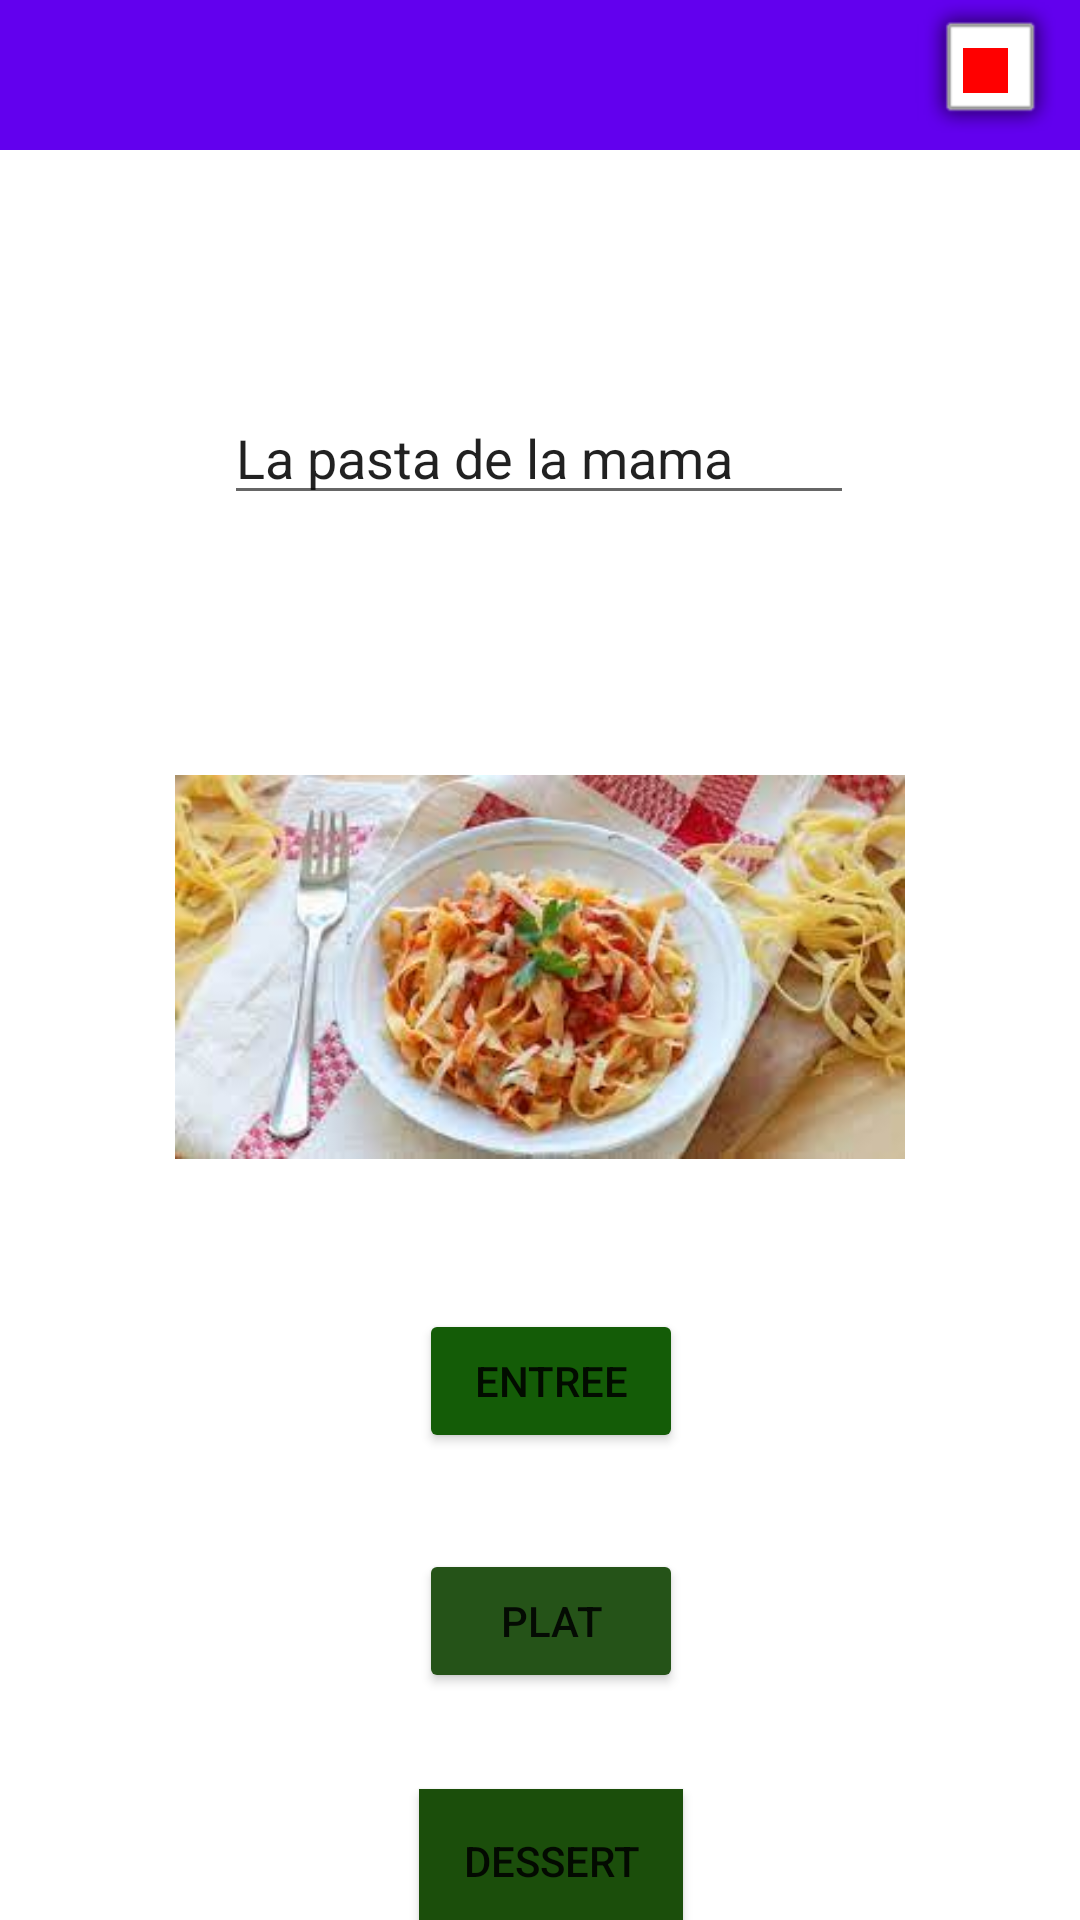

Android layout source for this screen:
<!-- AndroidManifest.xml: application theme Theme.TD1 -->
<!-- res/layout/activity_main.xml -->
<?xml version="1.0" encoding="utf-8"?>
<androidx.constraintlayout.widget.ConstraintLayout xmlns:android="http://schemas.android.com/apk/res/android"
    xmlns:app="http://schemas.android.com/apk/res-auto"
    xmlns:tools="http://schemas.android.com/tools"
    android:layout_width="match_parent"
    android:layout_height="match_parent"
    android:backgroundTint="@color/teal_700"
    tools:context=".MainActivity">
    <include
        android:id="@+id/toolbar"
        layout="@layout/toolbar_layout"
        app:layout_constraintEnd_toEndOf="parent"
        app:layout_constraintStart_toStartOf="parent"
        app:layout_constraintTop_toTopOf="parent" />

    <androidx.viewpager.widget.ViewPager
        android:id="@+id/viewPager"
        android:layout_width="wrap_content"
        android:layout_height="300dp"
        app:layout_constraintEnd_toEndOf="parent"
        app:layout_constraintHorizontal_bias="1.0"
        app:layout_constraintStart_toStartOf="parent"
        app:layout_constraintTop_toBottomOf="@+id/toolbar" />
    <ImageView
        android:id="@+id/imageView2"
        android:layout_width="wrap_content"
        android:layout_height="128dp"
        app:layout_constraintBottom_toBottomOf="@+id/buttonDessert"
        app:layout_constraintEnd_toEndOf="parent"
        app:layout_constraintHorizontal_bias="0.498"
        app:layout_constraintStart_toStartOf="parent"
        app:layout_constraintTop_toTopOf="parent"
        app:srcCompat="@drawable/unknown"
        tools:srcCompat="@drawable/unknown" />

    <Button
        android:id="@+id/buttonDessert"
        android:layout_width="wrap_content"
        android:layout_height="wrap_content"
        android:layout_marginTop="32dp"
        android:background="#354E1B"
        android:backgroundTint="#1B4E0B"
        android:text="dessert"
        app:layout_constraintEnd_toEndOf="@+id/ButtonPlat"
        app:layout_constraintStart_toStartOf="@+id/ButtonPlat"
        app:layout_constraintTop_toBottomOf="@+id/ButtonPlat"
        app:strokeColor="#4CAF50" />

    <Button
        android:id="@+id/ButtonPlat"
        android:layout_width="wrap_content"
        android:layout_height="wrap_content"
        android:backgroundTint="#255318"
        android:text="plat"
        app:layout_constraintBottom_toBottomOf="parent"
        app:layout_constraintEnd_toEndOf="parent"
        app:layout_constraintHorizontal_bias="0.513"
        app:layout_constraintStart_toStartOf="parent"
        app:layout_constraintTop_toTopOf="parent"
        app:layout_constraintVertical_bias="0.872" />

    <Button
        android:id="@+id/buttonEntree"
        android:layout_width="wrap_content"
        android:layout_height="wrap_content"
        android:layout_marginBottom="32dp"
        android:backgroundTint="#145C07"
        android:text="entree"
        app:layout_constraintBottom_toTopOf="@+id/ButtonPlat"
        app:layout_constraintEnd_toEndOf="@+id/ButtonPlat"
        app:layout_constraintStart_toStartOf="@+id/ButtonPlat" />

    <EditText
        android:id="@+id/editTextTextPersonName"
        android:layout_width="wrap_content"
        android:layout_height="wrap_content"
        android:ems="10"
        android:inputType="textPersonName"
        android:text="La pasta de la mama"
        app:layout_constraintBottom_toBottomOf="@+id/buttonDessert"
        app:layout_constraintEnd_toEndOf="parent"
        app:layout_constraintHorizontal_bias="0.497"
        app:layout_constraintStart_toStartOf="parent"
        app:layout_constraintTop_toTopOf="parent"
        app:layout_constraintVertical_bias="0.216" />

</androidx.constraintlayout.widget.ConstraintLayout>
<!-- res/layout/toolbar_layout.xml (included above) -->
<?xml version="1.0" encoding="utf-8"?>
<androidx.appcompat.widget.Toolbar xmlns:android="http://schemas.android.com/apk/res/android"
    xmlns:app="http://schemas.android.com/apk/res-auto"
    xmlns:tools="http://schemas.android.com/tools"
    android:id="@+id/toolbar"
    android:layout_width="match_parent"
    android:layout_height="50dp"
    android:background="?attr/colorPrimary"
    android:minHeight="?attr/actionBarSize"
    android:theme="?attr/actionBarTheme"
    app:layout_constraintEnd_toEndOf="parent"
    app:layout_constraintHorizontal_bias="1.0"
    app:layout_constraintStart_toStartOf="parent"
    app:layout_constraintTop_toTopOf="parent">

    <androidx.constraintlayout.widget.ConstraintLayout
        android:layout_width="match_parent"
        android:layout_height="match_parent"
        android:layout_centerHorizontal="true"
        android:layout_centerVertical="true">

        <TextView
            android:id="@+id/title"
            android:layout_width="wrap_content"
            android:layout_height="wrap_content"
            android:layout_marginStart="16dp"
            android:textColor="@android:color/white"
            android:textSize="20sp"
            android:textStyle="bold"
            app:layout_constraintBottom_toBottomOf="parent"
            app:layout_constraintStart_toStartOf="parent"
            app:layout_constraintTop_toTopOf="parent"
            tools:layout_conversion_absoluteHeight="27dp"
            tools:layout_conversion_absoluteWidth="0dp" />


        <ImageView
            android:id="@+id/pannier"
            android:layout_width="50dp"
            android:layout_height="50dp"
            android:layout_gravity="end"
            android:layout_marginEnd="5dp"
            app:layout_constraintBottom_toBottomOf="parent"
            app:layout_constraintEnd_toEndOf="parent"
            app:layout_constraintTop_toTopOf="parent"
            app:srcCompat="@android:drawable/alert_light_frame"
            tools:layout_conversion_absoluteHeight="24dp"
            tools:layout_conversion_absoluteWidth="24dp" />

        <TextView
            android:id="@+id/pastille"
            android:layout_width="15dp"
            android:layout_height="15dp"
            android:layout_marginTop="16dp"
            android:layout_marginEnd="24dp"
            android:background="#FF0000"
            android:gravity="center"
            android:textColor="#FFFFFF"
            android:textSize="10sp"
            android:visibility="visible"
            app:layout_constraintEnd_toEndOf="parent"
            app:layout_constraintTop_toTopOf="parent" />

    </androidx.constraintlayout.widget.ConstraintLayout>

</androidx.appcompat.widget.Toolbar>
<!-- resources referenced by this layout -->
<resources>
  <!-- drawable unknown: jpeg bitmap (drawable-mdpi, 10857 bytes) -->
  <style name="Theme.TD1" parent="Theme.MaterialComponents.DayNight.DarkActionBar">
          
          <item name="colorPrimary">@color/purple_500</item>
          <item name="colorPrimaryVariant">@color/purple_700</item>
          <item name="colorOnPrimary">@color/white</item>
          
          <item name="colorSecondary">@color/teal_200</item>
          <item name="colorSecondaryVariant">@color/teal_700</item>
          <item name="colorOnSecondary">@color/black</item>
          
          <item name="android:statusBarColor">?attr/colorPrimaryVariant</item>
          
      </style>
  <!-- not gathered from this repository: default colours our renderer supplied (Android Studio template values) -->
  <color name="purple_500">#FF6200EE</color>
  <color name="purple_700">#FF3700B3</color>
  <color name="teal_200">#FF03DAC5</color>
  <color name="teal_700">#FF018786</color>
  <color name="black">#FF000000</color>
  <color name="white">#FFFFFFFF</color>
</resources>
